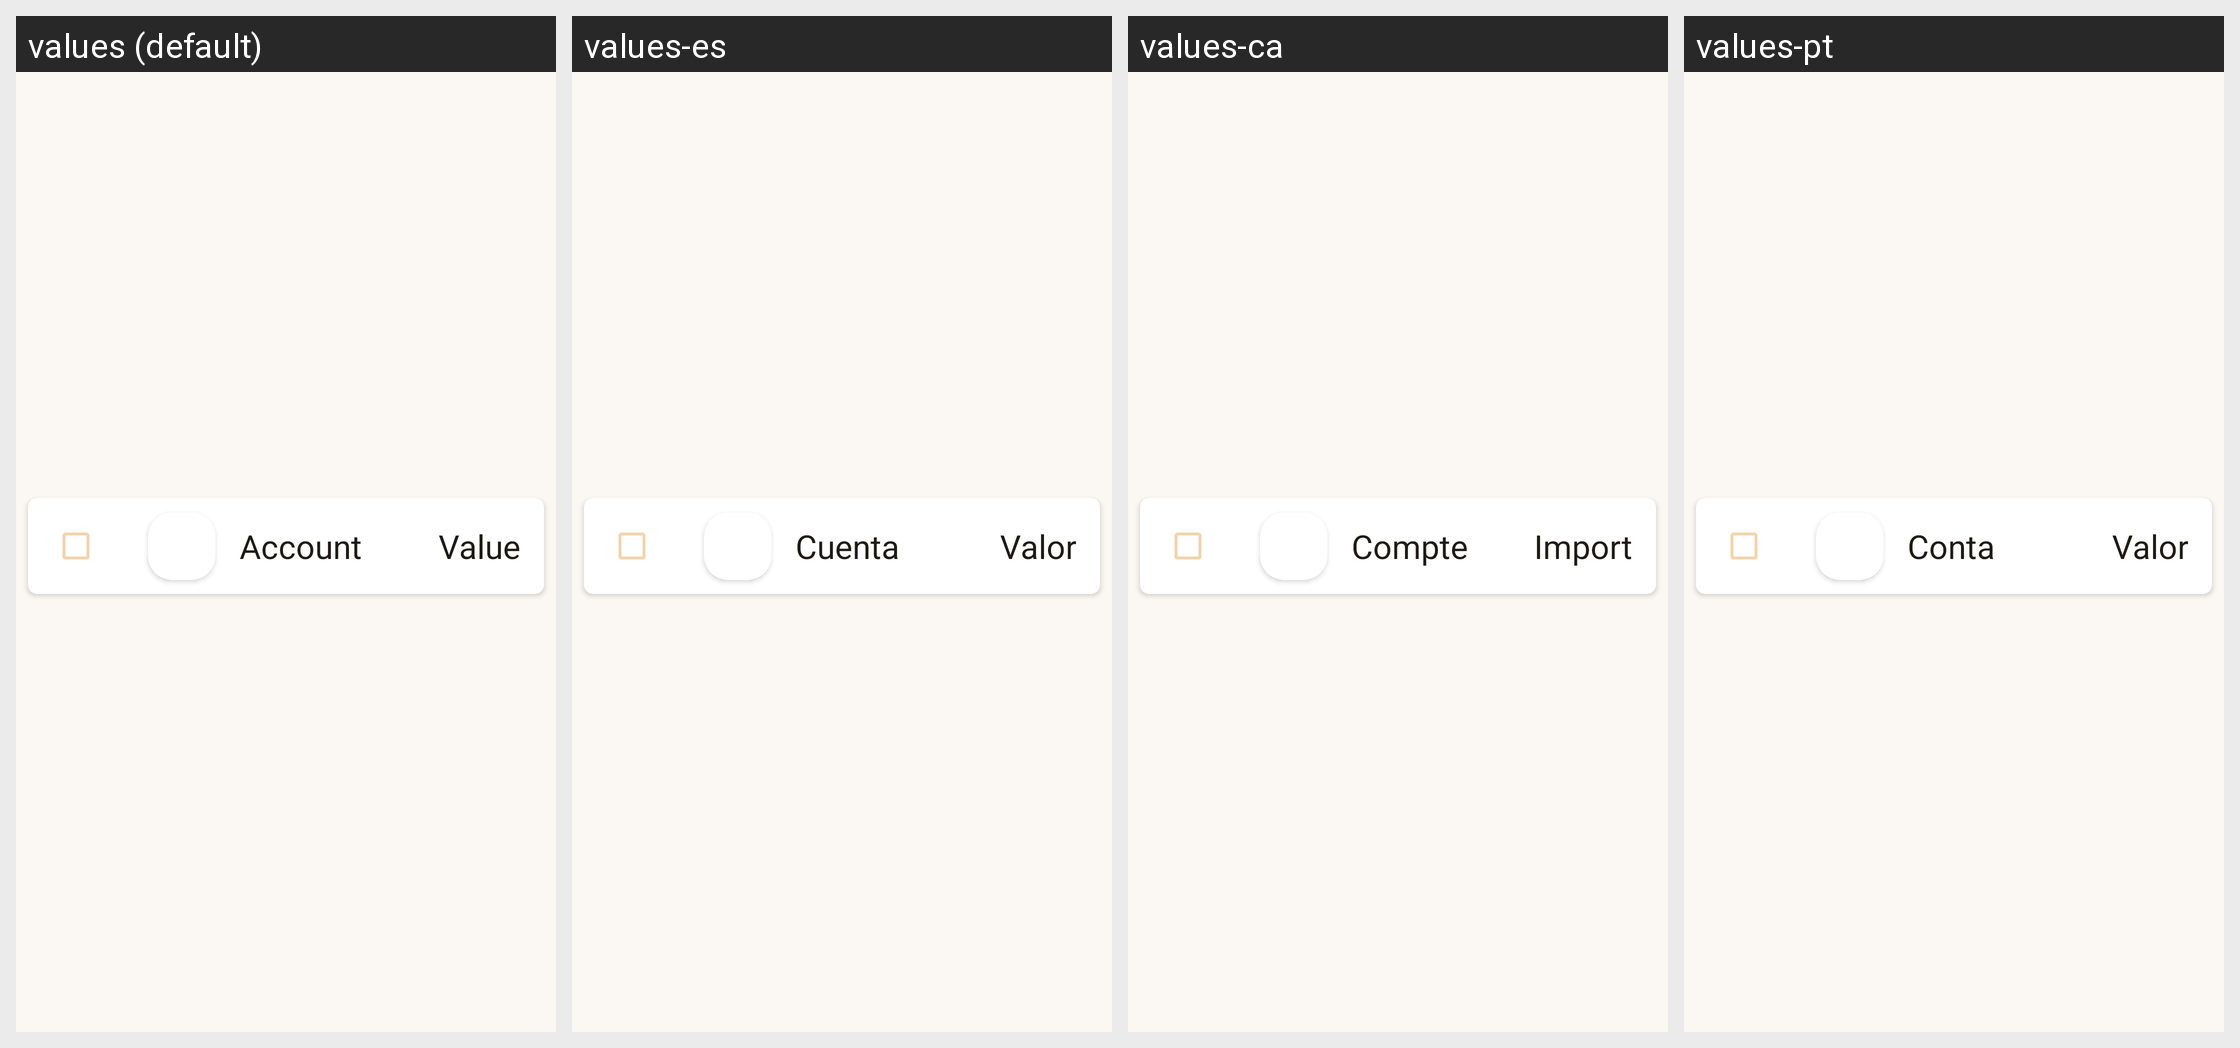

For this localized Android screen grid, give each drawn string resource with its value in every locale shown.
Android screen res/layout/account_layout_checkbox.xml rendered under 4 locales, left to right: values (default), values-es, values-ca, values-pt. Device: Nexus 5 (rendered at 1080×1920; each locale shown at half size, 540×960, under a caption strip naming it); theme AppTheme.
Other locales in the repository, not shown: values-de, values-eu, values-fr, values-gl, values-it.
Strings drawn on this screen, with the default value and each locale's value (text and hints the layout hard-codes, and strings that could not be matched under every locale, appear in the picture but are not listed):

account
  values: Account
  values-es: Cuenta
  values-ca: Compte
  values-pt: Conta

value_literate
  values: Value
  values-es: Valor
  values-ca: Import
  values-pt: Valor
